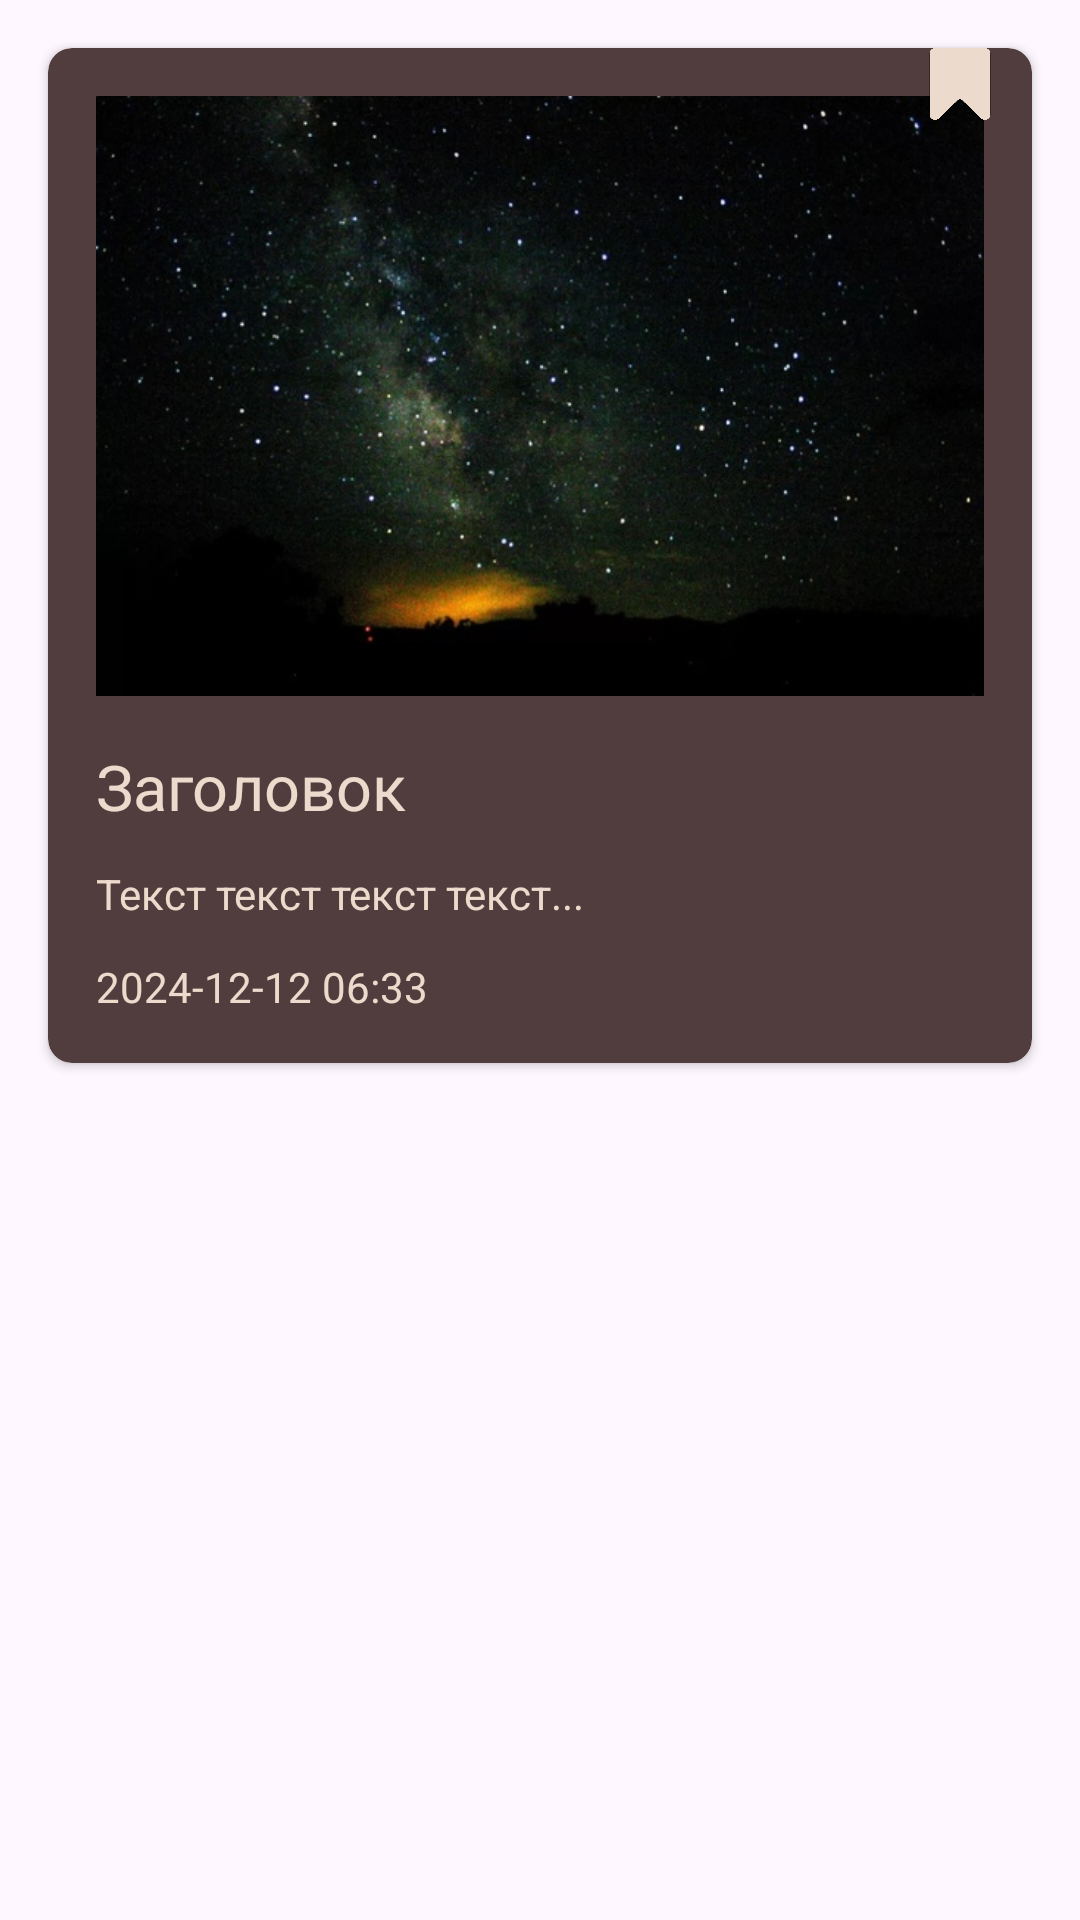

Android layout source for this screen:
<!-- AndroidManifest.xml: application theme Theme.PersonalDiary -->
<!-- res/layout/note_card.xml -->
<?xml version="1.0" encoding="utf-8"?>
<LinearLayout xmlns:android="http://schemas.android.com/apk/res/android"
    xmlns:app="http://schemas.android.com/apk/res-auto"
    android:layout_width="match_parent"
    android:layout_height="wrap_content"
    android:orientation="vertical">


    <androidx.cardview.widget.CardView
        android:id="@+id/recipe_card"
        android:layout_width="match_parent"
        android:layout_height="wrap_content"
        android:layout_margin="16dp"
        android:tag="second_color"
        app:cardBackgroundColor="#513D3D"
        app:cardCornerRadius="8dp">

        <LinearLayout
            android:id="@+id/note_body"
            android:layout_width="match_parent"
            android:layout_height="match_parent"
            android:layout_margin="16dp"
            android:orientation="vertical">

            <ImageView
                android:id="@+id/note_image"
                android:layout_width="match_parent"
                android:layout_height="200dp"
                android:layout_marginBottom="16dp"
                android:maxHeight="200dp"
                android:scaleType="fitXY"
                android:src="@drawable/stars" />

            <TextView
                android:id="@+id/note_title"
                android:layout_width="match_parent"
                android:layout_height="wrap_content"
                android:tag="first_color"
                android:text="Заголовок"
                android:textColor="#ECDBCC"
                android:textSize="21sp" />

            <TextView
                android:id="@+id/note_description"
                android:layout_width="match_parent"
                android:layout_height="wrap_content"
                android:layout_marginTop="12dp"
                android:layout_marginBottom="12dp"
                android:tag="first_color"
                android:text="Текст текст текст текст..."
                android:textColor="#ECDBCC" />

            <TextView
                android:id="@+id/note_time"
                android:layout_width="match_parent"
                android:layout_height="wrap_content"
                android:tag="first_color"
                android:text="2024-12-12 06:33"
                android:textColor="#ECDBCC" />
        </LinearLayout>

        <ImageView
            android:id="@+id/bookmark"
            android:layout_width="24dp"
            android:layout_height="24dp"
            android:layout_gravity="right"
            android:layout_marginRight="12dp"
            android:tag="first_color"
            app:srcCompat="@drawable/bookmark_icon" />
    </androidx.cardview.widget.CardView>
</LinearLayout>
<!-- resources referenced by this layout -->
<resources>
  <!-- drawable bookmark_icon: png bitmap (drawable, 6781 bytes) -->
  <!-- drawable stars: jpg bitmap (drawable, 83340 bytes) -->
  <style name="Theme.PersonalDiary" parent="Base.Theme.PersonalDiary" />
  <style name="Base.Theme.PersonalDiary" parent="Theme.Material3.DayNight.NoActionBar">
          <item name="android:popupMenuStyle">@style/BasePopupMenuStyle</item>
          <item name="android:textAppearanceSmallPopupMenu">@style/myPopupMenuTextAppearanceSmall</item>
          <item name="android:textAppearanceLargePopupMenu">@style/myPopupMenuTextAppearanceLarge</item>
      </style>
  <style name="BasePopupMenuStyle" parent="Widget.AppCompat.PopupMenu">
          <item name="android:popupBackground">@color/popup_background_color</item>
      </style>
  <style name="myPopupMenuTextAppearanceSmall" parent="@android:style/TextAppearance.DeviceDefault.Widget.PopupMenu.Small">
          <item name="android:textColor">@color/popup_text_color</item>
          <item name="android:textSize">16sp</item>
      </style>
  <style name="myPopupMenuTextAppearanceLarge" parent="@android:style/TextAppearance.DeviceDefault.Widget.PopupMenu.Large">
          <item name="android:textColor">@color/popup_text_color</item>
          <item name="android:textSize">16sp</item>
      </style>
  <color name="popup_background_color">#513D3D</color>
  <color name="popup_text_color">#ECDBCC</color>
</resources>
